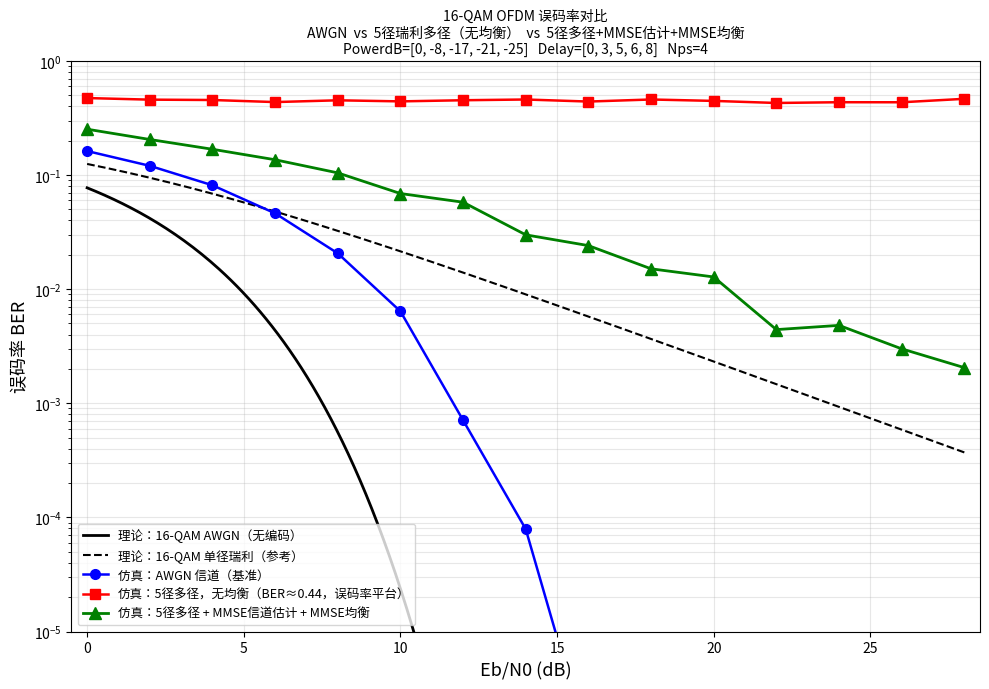
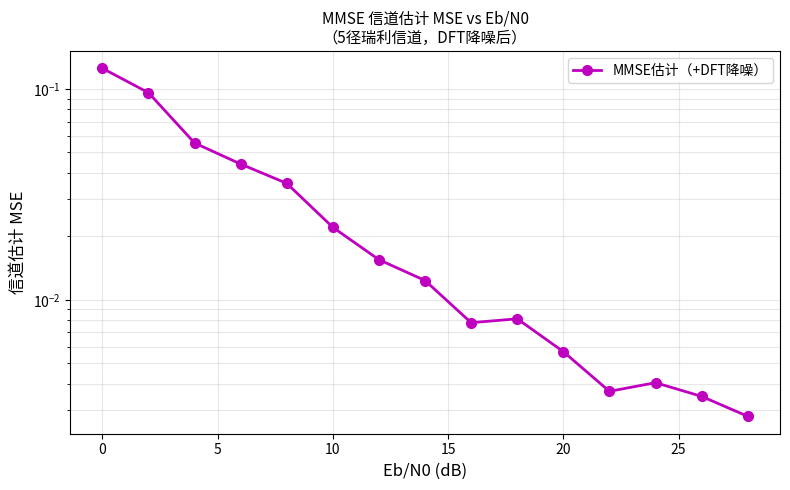
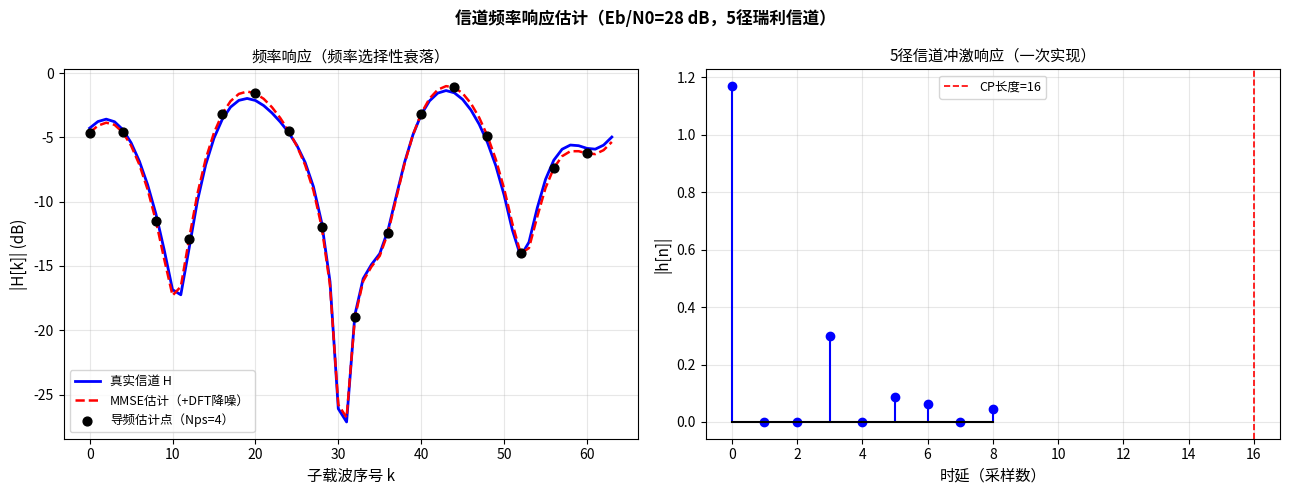
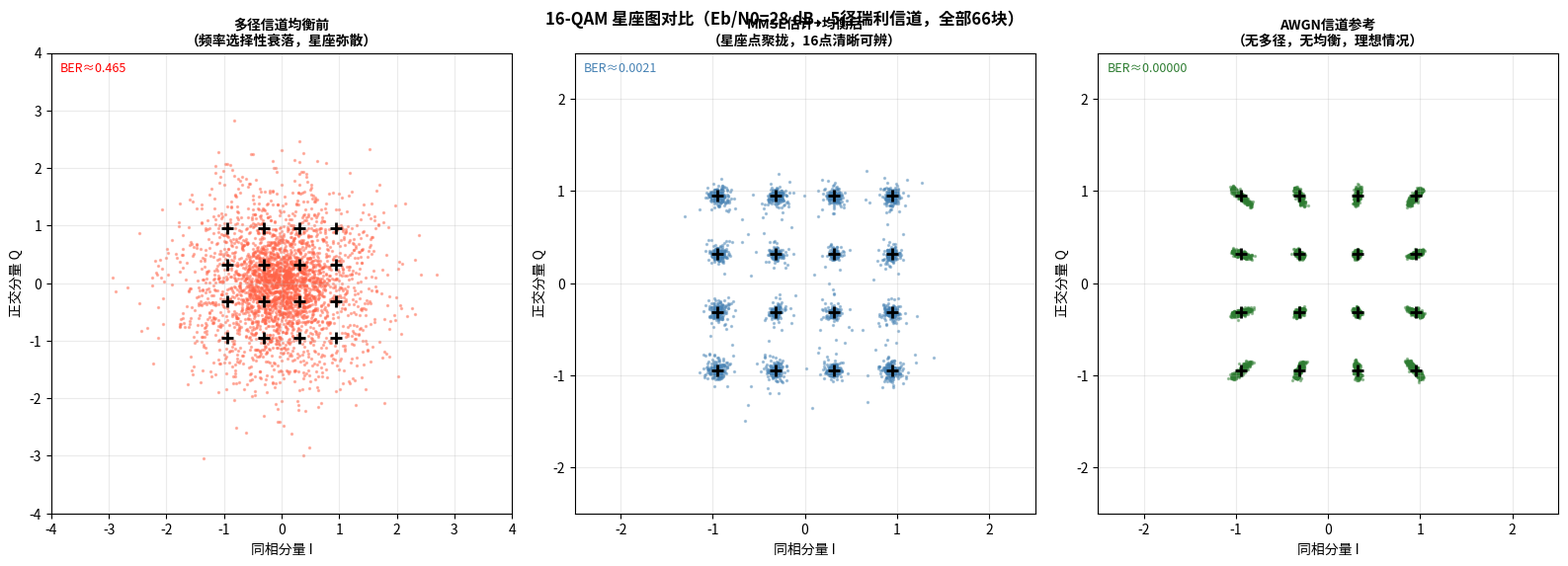

Here is the Python script that generated these plots, in order:
import numpy as np
import matplotlib
import matplotlib.pyplot as plt
import matplotlib.font_manager as fm
import os
from scipy.interpolate import interp1d
from scipy.special import erfc


# ── 宋体字体（macOS / Windows / Linux）──────────────────────────────────
def _setup_cjk_font():
    candidates = [
        '/System/Library/Fonts/Supplemental/Songti.ttc',
        '/Library/Fonts/Songti.ttc',
        os.path.expanduser('~/Library/Fonts/Songti.ttc'),
        'C:/Windows/Fonts/simsun.ttc',
        'C:/Windows/Fonts/SimSun.ttf',
        '/usr/share/fonts/truetype/arphic/uming.ttc',
        '/usr/share/fonts/truetype/wqy/wqy-microhei.ttc',
    ]
    for p in candidates:
        if os.path.exists(p):
            fm.fontManager.addfont(p)
            prop = fm.FontProperties(fname=p)
            matplotlib.rcParams['font.family'] = [prop.get_name(), 'DejaVu Sans']
            matplotlib.rcParams['axes.unicode_minus'] = False
            print(f"[字体] 已加载宋体: {p}")
            return
    matplotlib.rcParams['axes.unicode_minus'] = False
    print("[字体] 未找到宋体，使用系统默认字体")

_setup_cjk_font()


# ════════════════════════════════════════════════════════════════════════
# § 1  RRC 滤波器
# ════════════════════════════════════════════════════════════════════════

def rcosdesign(beta, span, sps):
    delay = span * sps / 2
    t = np.arange(-delay, delay + 1) / sps
    t[np.abs(t) < 1e-12] = 0
    num   = np.sin(np.pi*t*(1-beta)) + 4*beta*t*np.cos(np.pi*t*(1+beta))
    denom = np.pi*t*(1-(4*beta*t)**2)
    with np.errstate(divide='ignore', invalid='ignore'):
        h = num / denom
    h[t == 0] = 1.0 - beta + 4*beta/np.pi
    if beta != 0:
        idx = np.abs(np.abs(t)-1/(4*beta)) < 1e-5
        h[idx] = (beta/np.sqrt(2))*((1+2/np.pi)*np.sin(np.pi/(4*beta))
                                    +(1-2/np.pi)*np.cos(np.pi/(4*beta)))
    return h / np.sqrt(np.sum(h**2))

def bit_err(a, b):
    return np.mean(a != b)


# ════════════════════════════════════════════════════════════════════════
# § 2  5径瑞利多径信道
# ════════════════════════════════════════════════════════════════════════
#
#  信道冲激响应  h[n] = Σ_l  h_l · δ(n - Delay[l])
#  每径复增益   h_l ~ CN(0, Power[l])，每块独立（块衰落）
#  CP 条件：    cp_len = 16 ≥ max(Delay) = 8  ✓

PowerdB = [0, -8, -17, -21, -25]
Delay   = [0,  3,   5,   6,   8]

def make_channel():
    Power  = 10**(np.array(PowerdB)/10)
    ch_len = Delay[-1] + 1          # = 9
    h      = np.zeros(ch_len, dtype=complex)
    for d, p in zip(Delay, Power):
        h[d] = (np.random.randn() + 1j*np.random.randn()) * np.sqrt(p/2)
    return h


# ════════════════════════════════════════════════════════════════════════
# § 3  系统参数
# ════════════════════════════════════════════════════════════════════════

M               = 16
k               = int(np.log2(M))       # 4 bits/symbol
numSubcarriers  = 64                     # N = 64
cp_len          = 16                     # CP ≥ max(Delay) = 8 ✓
Upsampling_rate = 120
rho, Nsym       = 0.4, 4
RC              = rcosdesign(rho, Nsym, Upsampling_rate)
fc              = 1.6e9
fs              = 1e9 * Upsampling_rate

# ── 导频设计（梳状，每 NPS 个子载波插 1 个导频）────────────────────────
#
#  梳状导频示意（NPS=8，共8个导频，56个数据子载波）：
#  子载波: 0  1  2  3  4  5  6  7  8  9 ...
#  类型:   P  D  D  D  D  D  D  D  P  D ...  (P=导频 D=数据)
#
NPS    = 4                                      # 导频间隔
P_LOC  = list(range(0, numSubcarriers, NPS))    # 导频下标 [0,8,16,24,32,40,48,56]
D_LOC  = [k_ for k_ in range(numSubcarriers) if k_ not in P_LOC]  # 数据下标
NP     = len(P_LOC)    # 8 个导频
ND     = len(D_LOC)    # 56 个数据子载波
Xp     = np.ones(NP)   # 导频符号全为 +1（已知，收发两端共享）

# 导频开销修正：数据子载波只有 56/64，等效 SNR 损失
pilot_overhead_dB = 10*np.log10(ND / numSubcarriers)   # ≈ -0.58 dB

EbN0_db     = np.arange(0, 30, 2)
# SNR = Eb/N0 + 10log10(k) + 导频开销修正
SNR_plot_db = EbN0_db + 10*np.log10(k) + pilot_overhead_dB

# ── 16-QAM 映射表 ────────────────────────────────────────────────────
mapping_table = {
    (0,0,0,0):-3-3j,(0,0,0,1):-3-1j,(0,0,1,0):-3+3j,(0,0,1,1):-3+1j,
    (0,1,0,0):-1-3j,(0,1,0,1):-1-1j,(0,1,1,0):-1+3j,(0,1,1,1):-1+1j,
    (1,0,0,0): 3-3j,(1,0,0,1): 3-1j,(1,0,1,0): 3+3j,(1,0,1,1): 3+1j,
    (1,1,0,0): 1-3j,(1,1,0,1): 1-1j,(1,1,1,0): 1+3j,(1,1,1,1): 1+1j,
}
avg_pwr       = np.mean([np.abs(v)**2 for v in mapping_table.values()])
scale_factor  = np.sqrt(avg_pwr)
constellation = np.array(list(mapping_table.values())) / scale_factor
bit_map       = list(mapping_table.keys())


# ════════════════════════════════════════════════════════════════════════
# § 4  信道估计函数
# ════════════════════════════════════════════════════════════════════════

def ce_mmse(Y, p_loc, N, Nps, h_true, snr_lin):
    """
    MMSE 信道估计（Wiener 滤波）。

    原理：
      导频处直接得到含噪声的粗估计 H̃[p] = Y[p] / Xp
      利用信道二阶统计量构建最优线性估计器：
        H_mmse = Rhp · (Rpp + I/SNR)^{-1} · H̃_p

    相关矩阵（指数功率延迟谱模型）：
      Rhp[k,p] = 1 / (1 + j·2π·τ_rms·(k - p·Nps)/N)
      Rpp[p,q] = 1 / (1 + j·2π·τ_rms·(p-q)·Nps/N)  + δ(p-q)/SNR

    τ_rms：RMS 时延扩展，由真实 h 计算（实际系统可用预设模型值）
    """
    p_loc   = np.array(p_loc)
    Np      = len(p_loc)
    H_tilde = Y[p_loc] / Xp          # 导频处 LS 初估（含噪声）

    # ── 计算 RMS 时延扩展 ────────────────────────────────────────────
    k_h     = np.arange(len(h_true), dtype=float)
    hh      = np.dot(h_true, h_true.conj()).real
    tmp     = h_true * h_true.conj() * k_h
    r1      = np.sum(tmp).real / hh
    r2      = np.dot(tmp, k_h).real / hh
    tau_rms = np.sqrt(max(r2 - r1**2, 0))

    # ── 构建相关矩阵 ─────────────────────────────────────────────────
    j2pi = 1j * 2 * np.pi * tau_rms / N

    K1  = np.tile(np.arange(N)[:, None],  (1, Np))   # (N, Np)
    K2  = np.tile(np.arange(Np)[None, :], (N, 1))    # (N, Np)
    Rhp = 1.0 / (1 + j2pi * (K1 - K2 * Nps))         # 互相关矩阵

    K3  = np.tile(np.arange(Np)[:, None], (1, Np))   # (Np, Np)
    K4  = np.tile(np.arange(Np)[None, :], (Np, 1))   # (Np, Np)
    Rpp = 1.0 / (1 + j2pi * Nps * (K3 - K4)) + np.eye(Np) / snr_lin

    return Rhp @ np.linalg.solve(Rpp, H_tilde)       # (N,)

def dft_denoise(H_est, ch_len):
    """
    DFT 降噪：IFFT → 截断前 ch_len 个时域抽头 → FFT。
    噪声在时域均匀分布在 N 个位置，截断后压缩 N/ch_len 倍。
    """
    h_t = np.fft.ifft(H_est)
    return np.fft.fft(h_t[:ch_len], len(H_est))


# ════════════════════════════════════════════════════════════════════════
# § 5  信道均衡函数
# ════════════════════════════════════════════════════════════════════════

def eq_mmse(Y, H, snr_lin):
    """
    MMSE 频域均衡。

    原理：Y[k] = H[k]·X[k] + N[k]
    最优权向量：Q[k] = H*[k] / (|H[k]|² + 1/SNR)

    深衰落子载波（|H[k]|≈0）：分母由 1/SNR 主导，不会无限放大噪声
    高 SNR 时：1/SNR → 0，退化为 ZF（直接除以 H[k]）
    """
    return Y * H.conj() / (np.abs(H)**2 + 1.0/snr_lin)


# ════════════════════════════════════════════════════════════════════════
# § 6  生成发送数据（ND 个数据子载波 × numOFDMBlocks 块）
# ════════════════════════════════════════════════════════════════════════

plot_num       = 3200
num_total_bits = plot_num * k        # 总比特数（针对数据子载波）
orig_bits      = np.random.randint(0, 2, num_total_bits)

# 每块 ND=56 个数据符号，共 plot_num//ND 块
tx_data_syms = np.array([
    mapping_table[tuple(orig_bits[i:i+4])] / scale_factor
    for i in range(0, len(orig_bits), 4)
])
numOFDMBlocks  = len(tx_data_syms) // ND
tx_data_syms   = tx_data_syms[:numOFDMBlocks * ND].reshape(ND, numOFDMBlocks, order='F')


# ════════════════════════════════════════════════════════════════════════
# § 7  主仿真循环
# ════════════════════════════════════════════════════════════════════════

ch_len     = Delay[-1] + 1          # 信道冲激响应长度 = 9
conv_len_b = (numSubcarriers + cp_len) + ch_len - 1   # 多径卷积后长度 = 88

BER_AWGN   = np.zeros(len(EbN0_db))   # AWGN 基准（无多径，无均衡）
BER_noEQ   = np.zeros(len(EbN0_db))   # 5径多径，无均衡
BER_MMSE   = np.zeros(len(EbN0_db))   # 5径多径，MMSE估计+均衡
MSE_CE     = np.zeros(len(EbN0_db))   # 信道估计 MSE

# 可视化数据（取最高 SNR 点，收集所有块）
vis_idx  = len(EbN0_db) - 1   # 取最高 SNR 点（28 dB），星座最清晰
vis_done = False
vis_data = {}
vis_Y_before_all = []   # 均衡前所有块数据子载波
vis_Y_after_all  = []   # 均衡后所有块数据子载波

print("=" * 65)
print("  16-QAM OFDM  |  5径瑞利多径信道  |  MMSE估计 + MMSE均衡")
print(f"  PowerdB={PowerdB}")
print(f"  Delay  ={Delay}   ch_len={ch_len}")
print(f"  CP={cp_len} >= max(Delay)={max(Delay)} ✓")
print(f"  导频 Nps={NPS}，{NP}导频/{numSubcarriers}子载波，{ND}数据子载波")
print("=" * 65)
print(f"\n{'Eb/N0':>5} | {'AWGN':>8} | {'多径无均衡':>10} | {'MMSE估+均':>10} | {'MSE':>10}")
print("-" * 55)

np.random.seed(42)

for jter, snr_db in enumerate(SNR_plot_db):

    ebn0    = EbN0_db[jter]
    snr_lin = 10**(snr_db / 10)
    cols    = numOFDMBlocks

    rows_cp = numSubcarriers + cp_len   # = 80

    # ── 【发射端】────────────────────────────────────────────────────

    # 子载波复用：每块插入导频（梳状）+ 数据
    X_tx = np.zeros((numSubcarriers, cols), dtype=complex)
    X_tx[P_LOC, :] = Xp[:, None]           # 导频列：每列均为 +1
    X_tx[D_LOC, :] = tx_data_syms          # 数据列

    # IFFT + CP
    tx_OFDM    = np.fft.ifft(X_tx, axis=0) * np.sqrt(numSubcarriers)
    tx_OFDM_CP = np.vstack([tx_OFDM[-cp_len:, :], tx_OFDM])  # (80, cols)

    # 上采样 + RRC + 并串 + 射频上变频
    tx_UP = np.zeros((rows_cp * Upsampling_rate, cols), dtype=complex)
    tx_UP[::Upsampling_rate, :] = tx_OFDM_CP
    len_conv = tx_UP.shape[0] + len(RC) - 1
    tx_RC    = np.zeros((len_conv, cols), dtype=complex)
    for i in range(cols):
        tx_RC[:, i] = np.convolve(tx_UP[:, i], RC, mode='full')

    tx_sig  = tx_RC.flatten(order='F')
    tt      = np.arange(len(tx_sig)) / fs
    carrier = np.sqrt(2) * np.exp(1j * 2*np.pi * fc * tt)
    tx_RF   = np.real(tx_sig * carrier)

    # ── 【信道 A：纯 AWGN】───────────────────────────────────────────

    x_pwr_a   = np.mean(tx_RF**2) * Upsampling_rate * 0.5
    rx_RF_awgn = tx_RF + np.random.normal(0, np.sqrt(x_pwr_a/snr_lin), len(tx_RF))

    # ── 【信道 B：5径瑞利多径 + AWGN】───────────────────────────────
    #
    # 逐块卷积：每块用独立信道（块衰落），卷积后截取前 N+CP 个采样
    # 多径拖尾（ch_len-1=8 个采样）被 CP 吸收，不污染 FFT 窗口

    tx_CH = np.zeros((rows_cp, cols), dtype=complex)
    h_blocks = []   # 保存每块的信道，供接收端 MMSE 使用

    for blk in range(cols):
        h = make_channel()
        h_blocks.append(h)
        x_ch = np.convolve(tx_OFDM_CP[:, blk], h, mode='full')  # 长度 88
        tx_CH[:, blk] = x_ch[:rows_cp]    # 截取前 80 个（拖尾落在 CP 内）

    # 上采样 + RRC + 并串 + 射频上变频
    tx_CH_UP = np.zeros((rows_cp * Upsampling_rate, cols), dtype=complex)
    tx_CH_UP[::Upsampling_rate, :] = tx_CH
    len_conv_ch = tx_CH_UP.shape[0] + len(RC) - 1
    tx_CH_RC    = np.zeros((len_conv_ch, cols), dtype=complex)
    for i in range(cols):
        tx_CH_RC[:, i] = np.convolve(tx_CH_UP[:, i], RC, mode='full')

    tx_sig_ch  = tx_CH_RC.flatten(order='F')
    tt_ch      = np.arange(len(tx_sig_ch)) / fs
    carrier_ch = np.sqrt(2) * np.exp(1j * 2*np.pi * fc * tt_ch)
    tx_RF_ch   = np.real(tx_sig_ch * carrier_ch)

    x_pwr_ch  = np.mean(tx_RF_ch**2) * Upsampling_rate * 0.5
    rx_RF_ch  = tx_RF_ch + np.random.normal(0, np.sqrt(x_pwr_ch/snr_lin), len(tx_RF_ch))

    # ── 【接收端公共子函数】──────────────────────────────────────────

    def rx_frontend(rx_RF, car, lc, nc):
        """下变频 → RRC → 降采样 → 去CP → FFT，返回频域矩阵 (N, nc)"""
        rx_bb  = rx_RF * np.real(car) + 1j*rx_RF*(-np.imag(car))
        rx_mat = rx_bb.reshape(lc, nc, order='F')
        lr     = lc + len(RC) - 1
        rx_RC  = np.zeros((lr, nc), dtype=complex)
        for i in range(nc):
            rx_RC[:, i] = np.convolve(rx_mat[:, i], RC, mode='full')
        s   = len(RC) - 1
        e   = rx_RC.shape[0] - len(RC) + 1
        rdn = rx_RC[s:e:Upsampling_rate, :][:numSubcarriers+cp_len, :]
        Y_freq = np.fft.fft(rdn[cp_len:, :], axis=0) / np.sqrt(numSubcarriers)
        return Y_freq   # (N, cols)

    def demodulate(syms_flat):
        """最近邻硬判决解调"""
        bits = []
        for sym in syms_flat:
            bits.extend(bit_map[np.argmin(np.abs(sym - constellation))])
        return np.array(bits)

    # ── 【接收端 A：AWGN，无均衡（基准）】───────────────────────────

    Y_awgn   = rx_frontend(rx_RF_awgn, carrier, len_conv, cols)
    # AWGN 路径只取数据子载波（无导频，与原版保持一致）
    # 注：此处 X_tx 含导频，为使 BER 计算公平，只统计数据子载波
    rx_syms_awgn = Y_awgn[D_LOC, :].flatten(order='F')
    bits_awgn    = demodulate(rx_syms_awgn)
    BER_AWGN[jter] = bit_err(bits_awgn, orig_bits[:len(bits_awgn)])

    # ── 【接收端 B：多径，无均衡】───────────────────────────────────

    Y_mp        = rx_frontend(rx_RF_ch, carrier_ch, len_conv_ch, cols)
    rx_syms_mp  = Y_mp[D_LOC, :].flatten(order='F')
    bits_mp     = demodulate(rx_syms_mp)
    BER_noEQ[jter] = bit_err(bits_mp, orig_bits[:len(bits_mp)])

    # ── 【接收端 C：多径 + MMSE信道估计 + MMSE均衡】──────────────────
    #
    # 逐块处理：
    #   1. 导频处得到含噪估计 H̃[p] = Y[p] / Xp
    #   2. MMSE Wiener 滤波 → H_mmse (N个子载波)
    #   3. DFT 降噪（截断时域抽头）
    #   4. MMSE 均衡 → Y_eq[k] = Y[k]·H*[k]/(|H[k]|²+1/SNR)
    #   5. 取数据子载波硬判决

    bits_mmse  = []
    mse_sum    = 0.0

    for blk in range(cols):
        Y_blk  = Y_mp[:, blk]                      # (N,) 当前块频域接收
        h_true = h_blocks[blk]                      # 当前块真实信道
        H_true = np.fft.fft(h_true, numSubcarriers) # 真实频响（用于 MSE）

        # MMSE 信道估计
        H_est = ce_mmse(Y_blk, P_LOC, numSubcarriers, NPS, h_true, snr_lin)

        # DFT 降噪（截断至 ch_len=9 个时域抽头）
        H_est = dft_denoise(H_est, ch_len)

        # MSE 统计
        mse_sum += np.mean(np.abs(H_true - H_est)**2)

        # MMSE 均衡
        Y_eq = eq_mmse(Y_blk, H_est, snr_lin)

        # 提取数据子载波解调
        for sym in Y_eq[D_LOC]:
            bits_mmse.extend(bit_map[np.argmin(np.abs(sym - constellation))])

        # 保存可视化数据（最高 SNR，收集所有块）
        if jter == vis_idx:
            vis_Y_before_all.append(Y_blk[D_LOC])   # 均衡前（所有块累积）
            vis_Y_after_all.append(Y_eq[D_LOC])      # 均衡后（所有块累积）
            if blk == 0:
                vis_data['H_true_dB'] = 20*np.log10(np.abs(H_true)+1e-12)
                vis_data['H_est_dB']  = 20*np.log10(np.abs(H_est) +1e-12)
                vis_data['ebn0']      = ebn0
    # 所有块收集完后合并
    if jter == vis_idx:
        vis_data['Y_before'] = np.concatenate(vis_Y_before_all)
        vis_data['Y_after']  = np.concatenate(vis_Y_after_all)

    bits_mmse = np.array(bits_mmse)
    BER_MMSE[jter]  = bit_err(bits_mmse, orig_bits[:len(bits_mmse)])
    MSE_CE[jter]    = mse_sum / cols

    print(f"{ebn0:>5} | "
          f"{BER_AWGN[jter]:>8.5f} | "
          f"{BER_noEQ[jter]:>10.5f} | "
          f"{BER_MMSE[jter]:>10.5f} | "
          f"{MSE_CE[jter]:>10.4e}")


# ════════════════════════════════════════════════════════════════════════
# § 8  绘图
# ════════════════════════════════════════════════════════════════════════

EbN0_th  = np.linspace(0, 28, 300)
EbN0_lin = 10**(EbN0_th/10)
th_awgn  = (3/8) * erfc(np.sqrt(EbN0_lin * 4/5))
gamma    = EbN0_lin * 4/5
th_ray   = (3/8) * (1 - np.sqrt(gamma/(1+gamma)))

IDEAL_PTS = np.array(list(mapping_table.values())) / scale_factor

# ── 图1：BER vs Eb/N0（4条曲线）────────────────────────────────────
fig1, ax1 = plt.subplots(figsize=(10, 7))

ax1.semilogy(EbN0_th, th_awgn,
             'k-',  lw=2,   label='理论：16-QAM AWGN（无编码）')
ax1.semilogy(EbN0_th, th_ray,
             'k--', lw=1.5, label='理论：16-QAM 单径瑞利（参考）')
ax1.semilogy(EbN0_db, np.maximum(BER_AWGN,  1e-6),
             'b-o', lw=1.8, ms=7, label='仿真：AWGN 信道（基准）')
ax1.semilogy(EbN0_db, np.maximum(BER_noEQ,  1e-6),
             'r-s', lw=1.8, ms=7,
             label=f'仿真：5径多径，无均衡（BER≈0.44，误码率平台）')
ax1.semilogy(EbN0_db, np.maximum(BER_MMSE,  1e-6),
             'g-^', lw=2,   ms=8,
             label='仿真：5径多径 + MMSE信道估计 + MMSE均衡')

ax1.set_xlabel('Eb/N0 (dB)', fontsize=13)
ax1.set_ylabel('误码率 BER', fontsize=13)
ax1.set_title(
    '16-QAM OFDM 误码率对比\n'
    'AWGN  vs  5径瑞利多径（无均衡）  vs  5径多径+MMSE估计+MMSE均衡\n'
    f'PowerdB={PowerdB}   Delay={Delay}   Nps={NPS}',
    fontsize=10
)
ax1.legend(fontsize=9, loc='lower left')
ax1.grid(True, which='both', alpha=0.3)
ax1.set_ylim(1e-5, 1.0)
ax1.set_xlim(EbN0_db[0]-0.5, EbN0_db[-1]+0.5)
fig1.tight_layout()

# ── 图2：MSE vs Eb/N0 ────────────────────────────────────────────────
fig2, ax2 = plt.subplots(figsize=(8, 5))
ax2.semilogy(EbN0_db, np.maximum(MSE_CE, 1e-10),
             'm-o', lw=2, ms=7, label='MMSE估计（+DFT降噪）')
ax2.set_xlabel('Eb/N0 (dB)', fontsize=12)
ax2.set_ylabel('信道估计 MSE', fontsize=12)
ax2.set_title('MMSE 信道估计 MSE vs Eb/N0\n（5径瑞利信道，DFT降噪后）', fontsize=11)
ax2.legend(fontsize=10)
ax2.grid(True, which='both', alpha=0.3)
fig2.tight_layout()

# ── 图3：信道频率响应（可视化块）────────────────────────────────────
if vis_data:
    fig3, axes3 = plt.subplots(1, 2, figsize=(13, 5))
    fig3.suptitle(f'信道频率响应估计（Eb/N0={vis_data["ebn0"]} dB，5径瑞利信道）',
                  fontsize=12, fontweight='bold')

    # 左：频率响应对比
    ax3l = axes3[0]
    k_ax = np.arange(numSubcarriers)
    ax3l.plot(k_ax, vis_data['H_true_dB'], 'b',  lw=2,   label='真实信道 H')
    ax3l.plot(k_ax, vis_data['H_est_dB'],  'r--', lw=1.8, label='MMSE估计（+DFT降噪）')
    ax3l.scatter(P_LOC, [vis_data['H_est_dB'][p] for p in P_LOC],
                 color='k', s=40, zorder=5, label=f'导频估计点（Nps={NPS}）')
    ax3l.set_xlabel('子载波序号 k', fontsize=11)
    ax3l.set_ylabel('|H[k]| (dB)', fontsize=11)
    ax3l.set_title('频率响应（频率选择性衰落）', fontsize=11)
    ax3l.legend(fontsize=9)
    ax3l.grid(True, alpha=0.3)

    # 右：时域冲激响应（新生成一次用于展示）
    ax3r = axes3[1]
    h_show = make_channel()
    ax3r.stem(np.arange(len(h_show)), np.abs(h_show),
              linefmt='b-', markerfmt='bo', basefmt='k-')
    ax3r.axvline(cp_len, color='r', ls='--', lw=1.2, label=f'CP长度={cp_len}')
    ax3r.set_xlabel('时延（采样数）', fontsize=11)
    ax3r.set_ylabel('|h[n]|', fontsize=11)
    ax3r.set_title('5径信道冲激响应（一次实现）', fontsize=11)
    ax3r.legend(fontsize=9)
    ax3r.grid(True, alpha=0.3)

    fig3.tight_layout()

# ── 图4：星座图（三列对比：无均衡 / MMSE均衡 / 理想AWGN）────────────
if vis_data:
    fig4, axes4 = plt.subplots(1, 3, figsize=(16, 5.5))
    ebn0_vis = vis_data["ebn0"]
    fig4.suptitle(
        f'16-QAM 星座图对比（Eb/N0={ebn0_vis} dB，5径瑞利信道，全部{numOFDMBlocks}块）',
        fontsize=12, fontweight='bold'
    )

    # 左：多径无均衡
    ax = axes4[0]
    s  = vis_data['Y_before']
    ax.scatter(s.real, s.imag, s=2, color='tomato', alpha=0.4, rasterized=True)
    ax.scatter(IDEAL_PTS.real, IDEAL_PTS.imag,
               s=80, color='k', marker='+', lw=2, zorder=5)
    ax.set_title('多径信道均衡前\n（频率选择性衰落，星座弥散）', fontsize=10, fontweight='bold')
    ax.set_xlim(-4, 4); ax.set_ylim(-4, 4)
    ax.set_aspect('equal'); ax.grid(True, alpha=0.25)
    ax.set_xlabel('同相分量 I'); ax.set_ylabel('正交分量 Q')
    ax.text(0.02, 0.98, f'BER≈{BER_noEQ[-1]:.3f}',
            transform=ax.transAxes, va='top', fontsize=9, color='red')

    # 中：MMSE均衡后
    ax = axes4[1]
    s  = vis_data['Y_after']
    ax.scatter(s.real, s.imag, s=2, color='steelblue', alpha=0.4, rasterized=True)
    ax.scatter(IDEAL_PTS.real, IDEAL_PTS.imag,
               s=80, color='k', marker='+', lw=2, zorder=5)
    ax.set_title('MMSE估计+均衡后\n（星座点聚拢，16点清晰可辨）', fontsize=10, fontweight='bold')
    ax.set_xlim(-2.5, 2.5); ax.set_ylim(-2.5, 2.5)
    ax.set_aspect('equal'); ax.grid(True, alpha=0.25)
    ax.set_xlabel('同相分量 I'); ax.set_ylabel('正交分量 Q')
    ax.text(0.02, 0.98, f'BER≈{BER_MMSE[-1]:.4f}',
            transform=ax.transAxes, va='top', fontsize=9, color='steelblue')

    # 右：AWGN参考（理想）
    ax = axes4[2]
    s  = Y_awgn[D_LOC, :].flatten(order='F')   # 最后一轮 AWGN 接收
    ax.scatter(s.real, s.imag, s=2, color='#2E7D32', alpha=0.4, rasterized=True)
    ax.scatter(IDEAL_PTS.real, IDEAL_PTS.imag,
               s=80, color='k', marker='+', lw=2, zorder=5)
    ax.set_title('AWGN信道参考\n（无多径，无均衡，理想情况）', fontsize=10, fontweight='bold')
    ax.set_xlim(-2.5, 2.5); ax.set_ylim(-2.5, 2.5)
    ax.set_aspect('equal'); ax.grid(True, alpha=0.25)
    ax.set_xlabel('同相分量 I'); ax.set_ylabel('正交分量 Q')
    ax.text(0.02, 0.98, f'BER≈{BER_AWGN[-1]:.5f}',
            transform=ax.transAxes, va='top', fontsize=9, color='#2E7D32')

    fig4.tight_layout()

plt.show()
